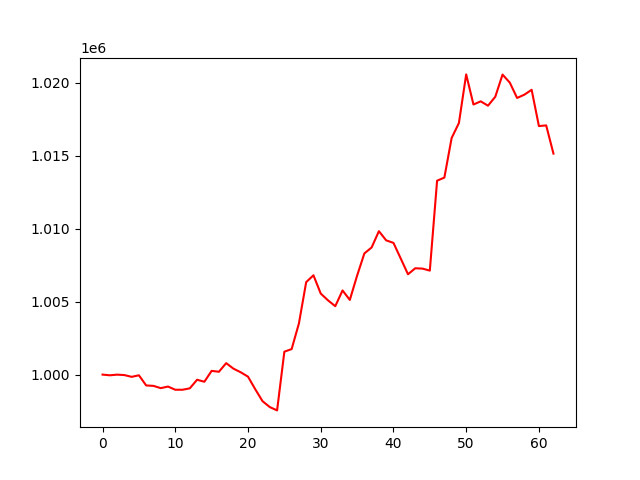

The table this chart was drawn from, first rows:
, 0
0, 1000000
1, 999953
2, 999997
3, 999968
4, 999847
5, 999953
6, 999257
7, 999227
8, 999072
9, 999181
10, 998962
11, 998962
12, 999060
13, 999646
14, 999510
15, 1000256
16, 1000195
17, 1000786
18, 1000408
19, 1000159
20, 999859
21, 998995
22, 998178
23, 997773
24, 997546
25, 1001571
26, 1001750
27, 1003504
28, 1006340
29, 1006809
30, 1005557
31, 1005091
32, 1004689
33, 1005769
34, 1005121
35, 1006782
36, 1008307
37, 1008718
38, 1009832
39, 1009203
40, 1009031
41, 1007960
42, 1006879
43, 1007291
44, 1007266
45, 1007129
46, 1013293
47, 1013507
48, 1016221
49, 1017248
50, 1020581
51, 1018517
52, 1018733
53, 1018436
54, 1019047
55, 1020569
56, 1020016
57, 1018967
58, 1019191
59, 1019525
... 3 more rows
